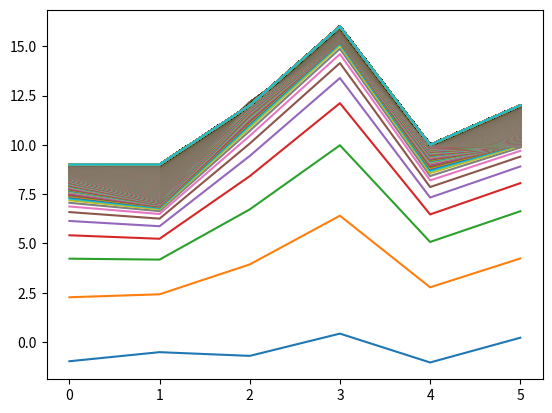

This chart was generated by the following Python code:
import numpy as np
import matplotlib.pyplot as plt
#y=2 * (x1) + (x2) + 3
rate = 0.001
x_train = np.array([[1, 2],    [2, 1],    [2, 3],    [3, 5],    [1, 3],    [4, 2],    [7, 3],    [4, 5],    [11, 3],    [8, 7]])
y_train = np.array([7, 8, 10, 14, 8, 13, 20, 16, 28, 26])
x_test = np.array([[1, 4],    [2, 2],    [2, 5],    [5, 3],    [1, 5],    [4, 1]])

a = np.random.normal()
b = np.random.normal()
c = np.random.normal()

def h(x):
    return a*x[0]+b*x[1]+c

for i in range(10000):
    sum_a=0
    sum_b=0
    sum_c=0
    for x, y in zip(x_train, y_train):
        sum_a = sum_a + rate*(y-h(x))*x[0]
        sum_b = sum_b + rate*(y-h(x))*x[1]
        sum_c = sum_c + rate*(y-h(x))
    a = a + sum_a
    b = b + sum_b
    c = c + sum_c
    plt.plot([h(xi) for xi in x_test])
    print(i)

print(a)
print(b)
print(c)

result=[h(xi) for xi in x_train]
print(result)

result=[h(xi) for xi in x_test]
print(result)

plt.show()